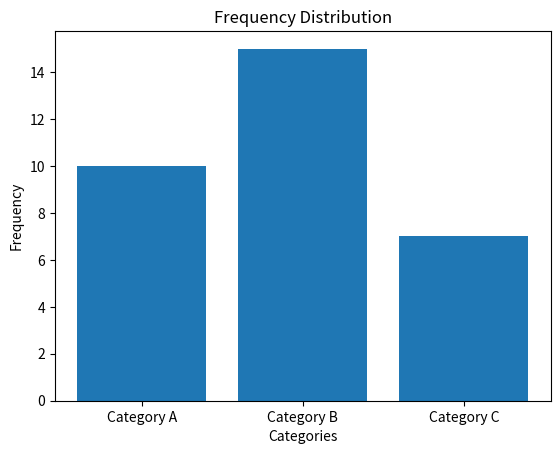

This chart was generated by the following Python code:
import matplotlib.pyplot as plt

# Example data
categories = ['Category A', 'Category B', 'Category C']
frequency = [10, 15, 7]

# Create bar plot
plt.bar(categories, frequency)
plt.xlabel('Categories')
plt.ylabel('Frequency')
plt.title('Frequency Distribution')
plt.show()
